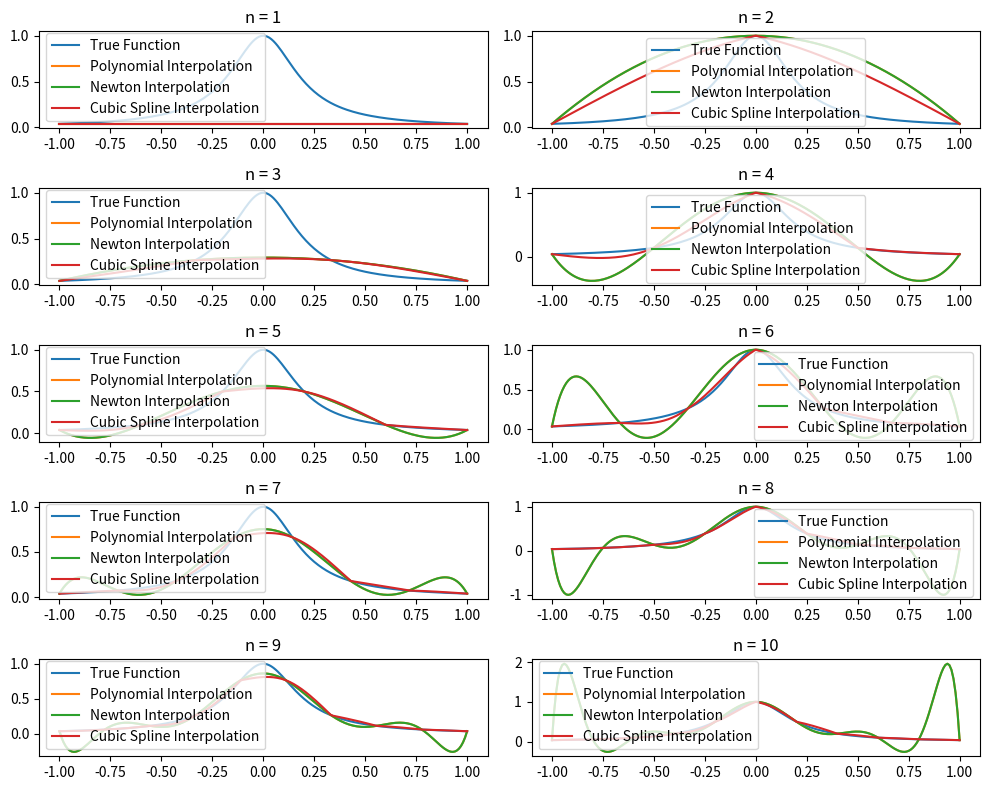

Generate this figure with matplotlib:
import math
import matplotlib.pyplot as plt

def f(x):
    return 1 / (1 + 25 * x**2)

def polynomial_interpolation(x_data, y_data, x):
    n = len(x_data)
    result = 0.0
    for i in range(n):
        term = y_data[i]
        for j in range(n):
            if j != i:
                term *= (x - x_data[j]) / (x_data[i] - x_data[j])
        result += term
    return result

def newton_interpolation(x_data, y_data, x):
    n = len(x_data)
    coef = [[0.0 for _ in range(n)] for _ in range(n)]
    for i in range(n):
        coef[i][0] = y_data[i]
    for j in range(1, n):
        for i in range(n - j):
            coef[i][j] = (coef[i + 1][j - 1] - coef[i][j - 1]) / (x_data[i + j] - x_data[i])
    result = coef[0][0]
    for j in range(1, n):
        term = coef[0][j]
        for i in range(j):
            term *= (x - x_data[i])
        result += term
    return result

def cubic_spline_interpolation(x_data, y_data, x):
    n = len(x_data)
    h = [x_data[i+1] - x_data[i] for i in range(n-1)]
    alpha = [3*(y_data[i+1] - y_data[i])/h[i] for i in range(n-1)]
    c = [0.0] * n
    l = [1.0] * n
    mu = [0.0] * n
    z = [0.0] * n

    for i in range(1, n-1):
        l[i] = 2*(x_data[i+1] - x_data[i-1]) - h[i-1]*mu[i-1]
        mu[i] = h[i] / l[i]
        z[i] = (alpha[i] - h[i-1]*z[i-1]) / l[i]

    c[-1] = 0.0
    for i in range(n-2, -1, -1):
        c[i] = z[i] - mu[i]*c[i+1]

    b = [0.0] * (n-1)
    d = [0.0] * (n-1)
    for i in range(n-1):
        b[i] = (y_data[i+1] - y_data[i])/h[i] - h[i]*(c[i+1] + 2*c[i])/3
        d[i] = (c[i+1] - c[i])/(3*h[i])

    for i in range(n-1):
        if x >= x_data[i] and x <= x_data[i+1]:
            return y_data[i] + b[i]*(x - x_data[i]) + c[i]*(x - x_data[i])**2 + d[i]*(x - x_data[i])**3
    return y_data[-1]

def main():
    x_values = []
    y_values = []
    for n in range(1, 11):
        x_data = [-1 + i*(2/(n)) for i in range(n+1)]
        y_data = [f(x) for x in x_data]
        x_test = [-1 + i*0.01 for i in range(201)]
        y_true = [f(x) for x in x_test]
        y_poly = [polynomial_interpolation(x_data, y_data, x) for x in x_test]
        y_newton = [newton_interpolation(x_data, y_data, x) for x in x_test]
        y_spline = [cubic_spline_interpolation(x_data, y_data, x) for x in x_test]

        x_values.append(x_test)
        y_values.append((y_true, y_poly, y_newton, y_spline))

    plt.figure(figsize=(10, 8))
    for i in range(10):
        plt.subplot(5, 2, i+1)
        plt.plot(x_values[i], y_values[i][0], label='True Function')
        plt.plot(x_values[i], y_values[i][1], label='Polynomial Interpolation')
        plt.plot(x_values[i], y_values[i][2], label='Newton Interpolation')
        plt.plot(x_values[i], y_values[i][3], label='Cubic Spline Interpolation')
        plt.title(f'n = {i+1}')
        plt.legend()
    plt.tight_layout()
    plt.show()

if __name__ == "__main__":
    main()